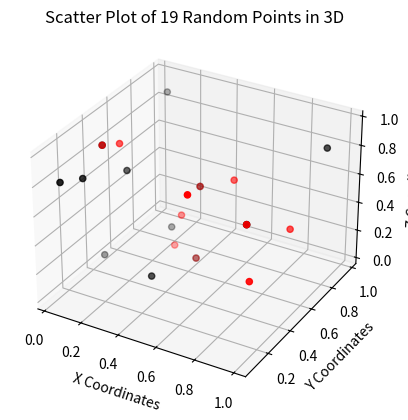

Here is the Python script that generated this plot:
import math
import random
import numpy as np
import matplotlib.pyplot as plt
from mpl_toolkits.mplot3d import Axes3D
from sympy import false, true

def jarak(p1, p2):
    return math.sqrt((p1[0] - p2[0])**2 + (p1[1] - p2[1])**2 + (p1[2] - p2[2])**2)

def tuple_pair_points(arrpoint1, arrpoint2):
    pairs = [(arrpoint1[i], arrpoint2[i]) for i in range (len(arrPoints1))]
    return pairs

def closest_points(points):
    n = len(points)
    min_dist = float('inf')
    closest_p1, closest_p2 = None, None
    
    arrPoints1 = []
    arrPoints2 = []
    for i in range(n):
        for j in range(i+1, n):
            dist = jarak(points[i], points[j])
            if dist < min_dist:
                min_dist = dist
                closest_p1, closest_p2 = points[i], points[j]
                arrPoints1.append(closest_p1)
                arrPoints2.append(closest_p2)
            elif dist == min_dist:
                closest_p1, closest_p2 = points[i], points[j]
                arrPoints1.append(closest_p1)
                arrPoints2.append(closest_p2)  
    
    return arrPoints1, arrPoints2, closest_p1, closest_p2, min_dist

def random_point():
    points = []
    n = random.randint(2, 100)
    for i in range(n):
        x = random.uniform(0, 1)
        y = random.uniform(0, 1)
        z = random.uniform(0, 1)
        point = (x, y, z)
        points.append(point)
    return points

# plot 3D
# input: array of points
def visual(points):
    fig = plt.figure()
    ax = fig.add_subplot(111, projection='3d')
    ax.scatter(points[0], points[1], points[2], c='r', marker='o')

    ax.set_xlabel('X')
    ax.set_ylabel('Y')
    ax.set_zlabel('Z')

    plt.show()

def compare_point(point1, point2):
    i = 0
    equal = true
    while i < len(point1) and equal:
        if point1[i] != point2[i]:
            equal = false
        i+=1

    return equal
#print("Titik terdekat : ", closest_p1, "dan", closest_p2)
#print("dengan jarak", min_dist)

points = random_point()
arrPoints1, arrPoints2, closest_p1, closest_p2, min_dist = closest_points(points)

for i in range(len(arrPoints1)):
    print("Titik terdekat ", i+1, ": ", arrPoints1[i], "dan", arrPoints2[i])
    print("dengan jarak", min_dist)

#def isClose(point):
#    arrPointsFin = np.concatenate((arrPoints1, arrPoints2))
#    is_in_array = np.isin(points, arrPointsFin).all(axis=1).any()
#    return is_in_array

def visualization(points):
    # Extract x, y, and z coordinates from the array of points
    x_coords = [point[0] for point in points]
    y_coords = [point[1] for point in points]
    z_coords = [point[2] for point in points]

    # Define the indices of the points to differentiate
    #indices_to_differentiate = []
    #for point in points:
    #    if isClose(point):
    #        indices_to_differentiate.append(point)


    # Create a 3D scatter plot of the points
    fig = plt.figure()
    ax = fig.add_subplot(111, projection='3d')
    #ax.scatter(x_coords, y_coords, z_coords)

    #coloring
    #if isClose(points):
    #    ax.scatter(x_coords, y_coords, z_coords, color='red')
    #for point in points:
    #    if np.isin(point, arrPoints1).any() or np.isin(point, arrPoints2).any():
    #        ax.scatter(x_coords, y_coords, z_coords, color='black')
    #    else:
    #        ax.scatter(x_coords, y_coords, z_coords, color='red')

    selected_points = []
    other_points = []
    for point in points:
        if point in arrPoints1:
            #ax.scatter(x_coords, y_coords, z_coords, c='red')
            selected_points.append(point) 
            #print('in arr1')
        if point in arrPoints2:
        #if compare_point(point, arrPoints1):
            #ax.scatter(x_coords, y_coords, z_coords, c='red')
            selected_points.append(point)
            #print('in arr2')
        else:
            other_points.append(point)
            #ax.scatter(x_coords, y_coords, z_coords, c='blue')
    x_coords_selected = [point[0] for point in selected_points]
    y_coords_selected = [point[1] for point in selected_points]
    z_coords_selected = [point[2] for point in selected_points]

    x_coords_other = [point[0] for point in other_points]
    y_coords_other = [point[1] for point in other_points]
    z_coords_other = [point[2] for point in other_points]

    ax.scatter(x_coords_other, y_coords_other, z_coords_other, c='black')
    ax.scatter(x_coords_selected, y_coords_selected, z_coords_selected, color='red')



        #if not isClose(point):
        #    ax.scatter(x_coords, y_coords, z_coords, color='black')
        #if isClose(point):
        #    ax.scatter(x_coords, y_coords, z_coords, color='red')

    # Set the title and axis labels
    ax.set_title("Scatter Plot of {} Random Points in 3D".format(len(points)))
    ax.set_xlabel("X Coordinates")
    ax.set_ylabel("Y Coordinates")
    ax.set_zlabel("Z Coordinates")

    # Display the plot
    plt.show()


print(tuple_pair_points(arrPoints1, arrPoints2))
visualization(points)
#visualization_target(arrPoints1, arrPoints2)
